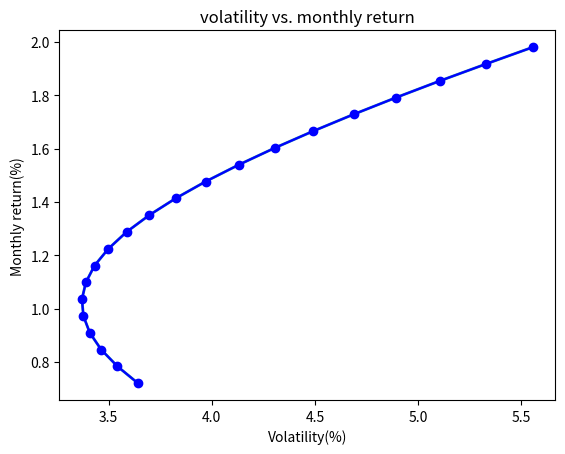

Recreate this plot in Python. (Note: this script raises an exception after producing the figure.)
i1=21
i2=21
import numpy as np
import matplotlib as mpl
import matplotlib.pyplot as plt
import matplotlib.dates as md
a2=0.0198
b2=0.0072
asd2=0.055562186
bsd2=0.036423419
corr2=0.26
print("The averaged monthly returns(%) of Alphabet Inc.(GOOG): 1.98 %")
print("The SD(%) of Alphabet Inc.(GOOG): ",asd2*100,"%")
print("The averaged monthly returns(%) of Coca-Cola(KO): ",b2*100,"%")
print("The SD(%) of Coca-Cola(KO): ",bsd2*100,"%")
print("The Correlation coefficient between GOOG & KO: ",corr2*100," %")
cov=float(corr2*asd2*bsd2)
x1=[]
y1=[]
print("Expected Return:")
print("GOOG:KO")
for i2 in range(i2):
    k=float((a2*((100-int(i2)*5)/100)+\
    b2*((0+int(i2)*5)/100)))
    k1=k*100
    print(str(20-i2),":",str(i2),"   ","%.3f" % k1,"%")
    y1.append(float("%.3f" % k1))

else:
    print("\n")
print("Volatility:")
print("GOOG:KO")
for i1 in range(i1):
    v=float((((20-int(i1))*(1/20))**2)*(asd2**2)+\
    ((int(i1)*(1/20))**2)*(bsd2**2)+\
    2*cov*(20-int(i1))/20*int(i1)/20)**(1/2)
    v1=v*100
    print(str(20-i1),":",str(i1),"   ","%.3f" %v1,"%")
    x1.append(float("%.3f" % v1))

else:
    print("\n")
x=x1
y=y1
plt.plot(x,y,linewidth = 2)
plt.plot(x,y,marker='o',color='blue')
plt.xlabel("Volatility(%)")
plt.ylabel("Monthly return(%)")
plt.title("volatility vs. monthly return")
plt.savefig("plot.png",dpi=300,fprmat="png")
